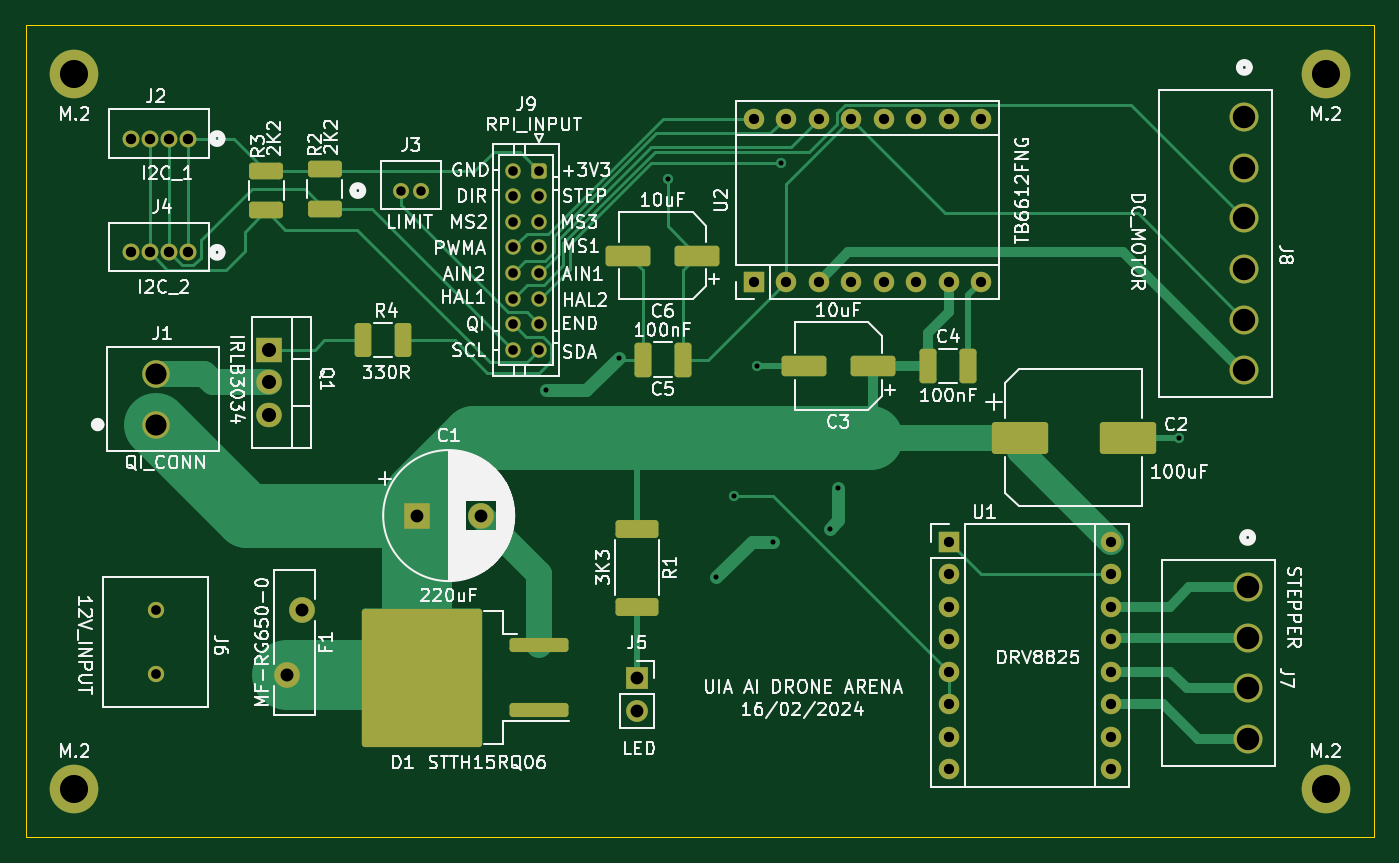
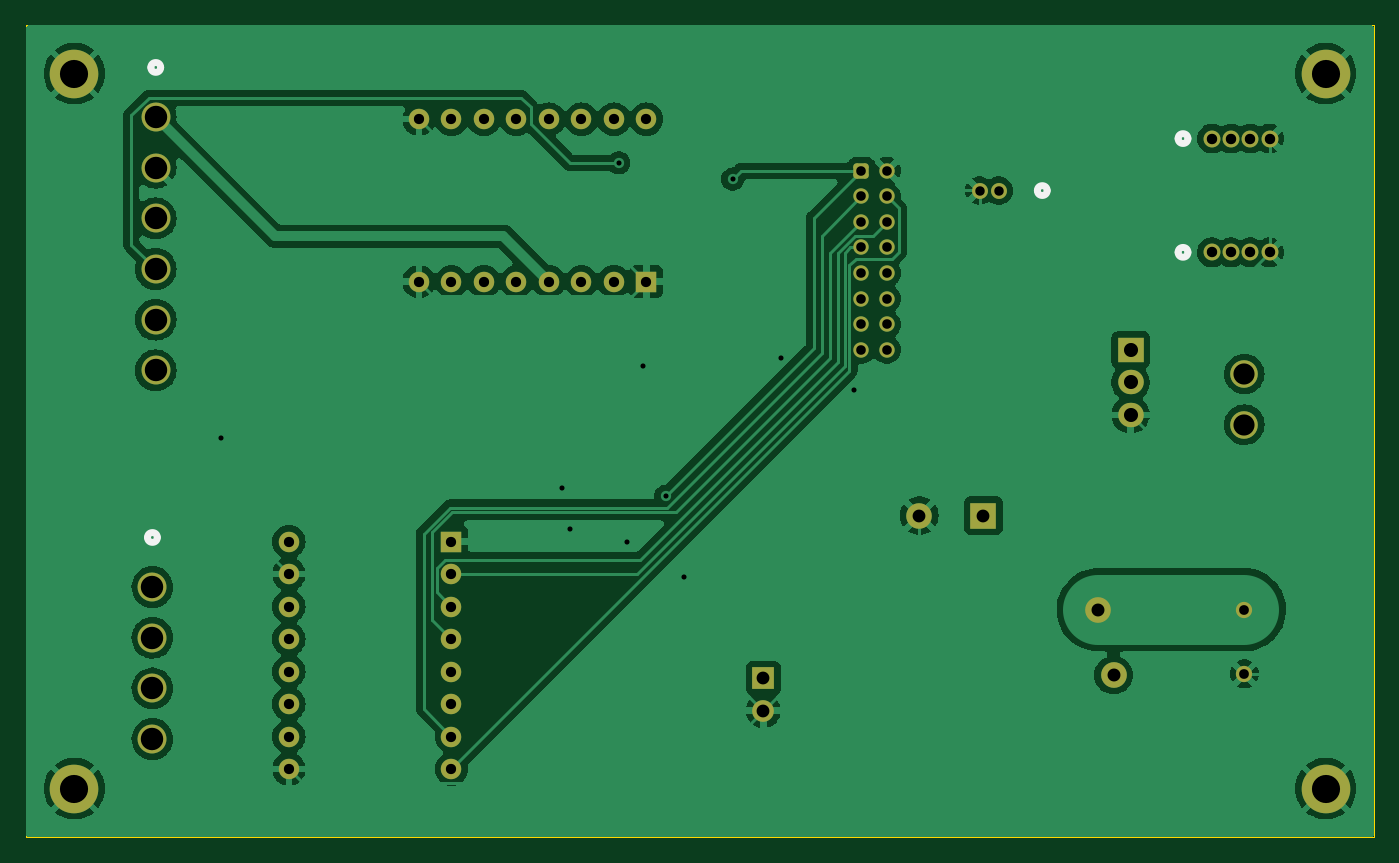
Circuit board: 11 layer files. Board 105.4 x 63.5 mm.
- bottom_copper: arenaPCBv1-B_Cu.gbr (120166 bytes)
- bottom_mask: arenaPCBv1-B_Mask.gbr (4018 bytes)
- paste: arenaPCBv1-B_Paste.gbr (455 bytes)
- bottom_silk: arenaPCBv1-B_Silkscreen.gbr (1286 bytes)
- outline: arenaPCBv1-Edge_Cuts.gbr (609 bytes)
- top_copper: arenaPCBv1-F_Cu.gbr (19469 bytes)
- top_mask: arenaPCBv1-F_Mask.gbr (5710 bytes)
- paste: arenaPCBv1-F_Paste.gbr (2768 bytes)
- top_silk: arenaPCBv1-F_Silkscreen.gbr (143254 bytes)
- drill: arenaPCBv1-NPTH.drl (267 bytes)
- drill: arenaPCBv1-PTH.drl (2227 bytes)

=== bottom_copper: arenaPCBv1-B_Cu.gbr (120166 bytes, source omitted) ===
=== bottom_mask: arenaPCBv1-B_Mask.gbr ===
%TF.GenerationSoftware,KiCad,Pcbnew,7.0.10*%
%TF.CreationDate,2024-02-16T16:08:38+01:00*%
%TF.ProjectId,arenaPCBv1,6172656e-6150-4434-9276-312e6b696361,rev?*%
%TF.SameCoordinates,Original*%
%TF.FileFunction,Soldermask,Bot*%
%TF.FilePolarity,Negative*%
%FSLAX46Y46*%
G04 Gerber Fmt 4.6, Leading zero omitted, Abs format (unit mm)*
G04 Created by KiCad (PCBNEW 7.0.10) date 2024-02-16 16:08:38*
%MOMM*%
%LPD*%
G01*
G04 APERTURE LIST*
G04 Aperture macros list*
%AMRoundRect*
0 Rectangle with rounded corners*
0 $1 Rounding radius*
0 $2 $3 $4 $5 $6 $7 $8 $9 X,Y pos of 4 corners*
0 Add a 4 corners polygon primitive as box body*
4,1,4,$2,$3,$4,$5,$6,$7,$8,$9,$2,$3,0*
0 Add four circle primitives for the rounded corners*
1,1,$1+$1,$2,$3*
1,1,$1+$1,$4,$5*
1,1,$1+$1,$6,$7*
1,1,$1+$1,$8,$9*
0 Add four rect primitives between the rounded corners*
20,1,$1+$1,$2,$3,$4,$5,0*
20,1,$1+$1,$4,$5,$6,$7,0*
20,1,$1+$1,$6,$7,$8,$9,0*
20,1,$1+$1,$8,$9,$2,$3,0*%
G04 Aperture macros list end*
%ADD10C,3.800000*%
%ADD11C,1.244600*%
%ADD12O,1.600000X1.600000*%
%ADD13R,1.600000X1.600000*%
%ADD14R,2.000000X1.905000*%
%ADD15O,2.000000X1.905000*%
%ADD16RoundRect,0.250000X-0.350000X0.350000X-0.350000X-0.350000X0.350000X-0.350000X0.350000X0.350000X0*%
%ADD17C,1.200000*%
%ADD18C,2.260600*%
%ADD19C,1.270000*%
%ADD20R,1.700000X1.700000*%
%ADD21O,1.700000X1.700000*%
%ADD22C,1.320800*%
%ADD23C,2.159000*%
%ADD24C,2.010000*%
%ADD25R,2.000000X2.000000*%
%ADD26C,2.000000*%
G04 APERTURE END LIST*
D10*
%TO.C,M.2*%
X200660000Y-109220000D03*
%TD*%
%TO.C,M.2*%
X200660000Y-53340000D03*
%TD*%
%TO.C,M.2*%
X102870000Y-53340000D03*
%TD*%
%TO.C,M.2*%
X102870000Y-109220000D03*
%TD*%
D11*
%TO.C,J3*%
X129921000Y-62484000D03*
X128420998Y-62484000D03*
%TD*%
D12*
%TO.C,U2*%
X155956000Y-56896000D03*
X158496000Y-56896000D03*
X161036000Y-56896000D03*
X163576000Y-56896000D03*
X166116000Y-56896000D03*
X168656000Y-56896000D03*
X171196000Y-56896000D03*
X173736000Y-56896000D03*
X173736000Y-69596000D03*
X171196000Y-69596000D03*
X168656000Y-69596000D03*
X166116000Y-69596000D03*
X163576000Y-69596000D03*
X161036000Y-69596000D03*
X158496000Y-69596000D03*
D13*
X155956000Y-69596000D03*
%TD*%
%TO.C,U1*%
X171196000Y-89916000D03*
D12*
X171196000Y-92456000D03*
X171196000Y-94996000D03*
X171196000Y-97536000D03*
X171196000Y-100076000D03*
X171196000Y-102616000D03*
X171196000Y-105156000D03*
X171196000Y-107696000D03*
X183896000Y-107696000D03*
X183896000Y-105156000D03*
X183896000Y-102616000D03*
X183896000Y-100076000D03*
X183896000Y-97536000D03*
X183896000Y-94996000D03*
X183896000Y-92456000D03*
X183896000Y-89916000D03*
%TD*%
D14*
%TO.C,Q1*%
X118110000Y-74930000D03*
D15*
X118110000Y-77470000D03*
X118110000Y-80010000D03*
%TD*%
D16*
%TO.C,J9*%
X139160000Y-60930000D03*
D17*
X137160000Y-60930000D03*
X139160000Y-62930000D03*
X137160000Y-62930000D03*
X139160000Y-64930000D03*
X137160000Y-64930000D03*
X139160000Y-66930000D03*
X137160000Y-66930000D03*
X139160000Y-68930000D03*
X137160000Y-68930000D03*
X139160000Y-70930000D03*
X137160000Y-70930000D03*
X139160000Y-72930000D03*
X137160000Y-72930000D03*
X139160000Y-74930000D03*
X137160000Y-74930000D03*
%TD*%
D18*
%TO.C,J8*%
X194303900Y-76536900D03*
X194303900Y-72576900D03*
X194303900Y-68616900D03*
X194303900Y-64656900D03*
X194303900Y-60696901D03*
X194303900Y-56736901D03*
%TD*%
%TO.C,J7*%
X194564000Y-93472000D03*
X194564000Y-97432000D03*
X194564000Y-101391999D03*
X194564000Y-105351999D03*
%TD*%
D19*
%TO.C,J6*%
X109220000Y-95250000D03*
X109220000Y-100250000D03*
%TD*%
D20*
%TO.C,J5*%
X146812000Y-100584000D03*
D21*
X146812000Y-103124000D03*
%TD*%
D22*
%TO.C,J4*%
X111760000Y-67310000D03*
X110260001Y-67310000D03*
X108759999Y-67310000D03*
X107259999Y-67310000D03*
%TD*%
%TO.C,J2*%
X107259999Y-58420000D03*
X108759999Y-58420000D03*
X110260001Y-58420000D03*
X111760000Y-58420000D03*
%TD*%
D23*
%TO.C,J1*%
X109220000Y-80772000D03*
X109220000Y-76809600D03*
%TD*%
D24*
%TO.C,F1*%
X120650000Y-95250000D03*
X119450000Y-100350000D03*
%TD*%
D25*
%TO.C,C1*%
X129620000Y-87884000D03*
D26*
X134620000Y-87884000D03*
%TD*%
M02*

=== paste: arenaPCBv1-B_Paste.gbr ===
%TF.GenerationSoftware,KiCad,Pcbnew,7.0.10*%
%TF.CreationDate,2024-02-16T16:08:38+01:00*%
%TF.ProjectId,arenaPCBv1,6172656e-6150-4434-9276-312e6b696361,rev?*%
%TF.SameCoordinates,Original*%
%TF.FileFunction,Paste,Bot*%
%TF.FilePolarity,Positive*%
%FSLAX46Y46*%
G04 Gerber Fmt 4.6, Leading zero omitted, Abs format (unit mm)*
G04 Created by KiCad (PCBNEW 7.0.10) date 2024-02-16 16:08:38*
%MOMM*%
%LPD*%
G01*
G04 APERTURE LIST*
G04 APERTURE END LIST*
M02*

=== bottom_silk: arenaPCBv1-B_Silkscreen.gbr ===
%TF.GenerationSoftware,KiCad,Pcbnew,7.0.10*%
%TF.CreationDate,2024-02-16T16:08:38+01:00*%
%TF.ProjectId,arenaPCBv1,6172656e-6150-4434-9276-312e6b696361,rev?*%
%TF.SameCoordinates,Original*%
%TF.FileFunction,Legend,Bot*%
%TF.FilePolarity,Positive*%
%FSLAX46Y46*%
G04 Gerber Fmt 4.6, Leading zero omitted, Abs format (unit mm)*
G04 Created by KiCad (PCBNEW 7.0.10) date 2024-02-16 16:08:38*
%MOMM*%
%LPD*%
G01*
G04 APERTURE LIST*
%ADD10C,0.508000*%
G04 APERTURE END LIST*
D10*
%TO.C,J3*%
X125399099Y-62484000D02*
G75*
G03*
X124637099Y-62484000I-381000J0D01*
G01*
X124637099Y-62484000D02*
G75*
G03*
X125399099Y-62484000I381000J0D01*
G01*
%TO.C,J8*%
X194684900Y-52859799D02*
G75*
G03*
X193922900Y-52859799I-381000J0D01*
G01*
X193922900Y-52859799D02*
G75*
G03*
X194684900Y-52859799I381000J0D01*
G01*
%TO.C,J7*%
X194945000Y-89594898D02*
G75*
G03*
X194183000Y-89594898I-381000J0D01*
G01*
X194183000Y-89594898D02*
G75*
G03*
X194945000Y-89594898I381000J0D01*
G01*
%TO.C,J4*%
X114400008Y-67310000D02*
G75*
G03*
X113638008Y-67310000I-381000J0D01*
G01*
X113638008Y-67310000D02*
G75*
G03*
X114400008Y-67310000I381000J0D01*
G01*
%TO.C,J2*%
X114400008Y-58420000D02*
G75*
G03*
X113638008Y-58420000I-381000J0D01*
G01*
X113638008Y-58420000D02*
G75*
G03*
X114400008Y-58420000I381000J0D01*
G01*
%TD*%
M02*

=== outline: arenaPCBv1-Edge_Cuts.gbr ===
%TF.GenerationSoftware,KiCad,Pcbnew,7.0.10*%
%TF.CreationDate,2024-02-16T16:08:38+01:00*%
%TF.ProjectId,arenaPCBv1,6172656e-6150-4434-9276-312e6b696361,rev?*%
%TF.SameCoordinates,Original*%
%TF.FileFunction,Profile,NP*%
%FSLAX46Y46*%
G04 Gerber Fmt 4.6, Leading zero omitted, Abs format (unit mm)*
G04 Created by KiCad (PCBNEW 7.0.10) date 2024-02-16 16:08:38*
%MOMM*%
%LPD*%
G01*
G04 APERTURE LIST*
%TA.AperFunction,Profile*%
%ADD10C,0.100000*%
%TD*%
G04 APERTURE END LIST*
D10*
X99060000Y-49530000D02*
X204470000Y-49530000D01*
X204470000Y-113030000D01*
X99060000Y-113030000D01*
X99060000Y-49530000D01*
M02*

=== top_copper: arenaPCBv1-F_Cu.gbr (19469 bytes, source omitted) ===
=== top_mask: arenaPCBv1-F_Mask.gbr ===
%TF.GenerationSoftware,KiCad,Pcbnew,7.0.10*%
%TF.CreationDate,2024-02-16T16:08:38+01:00*%
%TF.ProjectId,arenaPCBv1,6172656e-6150-4434-9276-312e6b696361,rev?*%
%TF.SameCoordinates,Original*%
%TF.FileFunction,Soldermask,Top*%
%TF.FilePolarity,Negative*%
%FSLAX46Y46*%
G04 Gerber Fmt 4.6, Leading zero omitted, Abs format (unit mm)*
G04 Created by KiCad (PCBNEW 7.0.10) date 2024-02-16 16:08:38*
%MOMM*%
%LPD*%
G01*
G04 APERTURE LIST*
G04 Aperture macros list*
%AMRoundRect*
0 Rectangle with rounded corners*
0 $1 Rounding radius*
0 $2 $3 $4 $5 $6 $7 $8 $9 X,Y pos of 4 corners*
0 Add a 4 corners polygon primitive as box body*
4,1,4,$2,$3,$4,$5,$6,$7,$8,$9,$2,$3,0*
0 Add four circle primitives for the rounded corners*
1,1,$1+$1,$2,$3*
1,1,$1+$1,$4,$5*
1,1,$1+$1,$6,$7*
1,1,$1+$1,$8,$9*
0 Add four rect primitives between the rounded corners*
20,1,$1+$1,$2,$3,$4,$5,0*
20,1,$1+$1,$4,$5,$6,$7,0*
20,1,$1+$1,$6,$7,$8,$9,0*
20,1,$1+$1,$8,$9,$2,$3,0*%
G04 Aperture macros list end*
%ADD10C,3.800000*%
%ADD11C,1.244600*%
%ADD12O,1.600000X1.600000*%
%ADD13R,1.600000X1.600000*%
%ADD14RoundRect,0.250000X0.400000X1.075000X-0.400000X1.075000X-0.400000X-1.075000X0.400000X-1.075000X0*%
%ADD15RoundRect,0.250000X-1.075000X0.400000X-1.075000X-0.400000X1.075000X-0.400000X1.075000X0.400000X0*%
%ADD16RoundRect,0.249999X-1.425001X0.450001X-1.425001X-0.450001X1.425001X-0.450001X1.425001X0.450001X0*%
%ADD17R,2.000000X1.905000*%
%ADD18O,2.000000X1.905000*%
%ADD19RoundRect,0.250000X-0.350000X0.350000X-0.350000X-0.350000X0.350000X-0.350000X0.350000X0.350000X0*%
%ADD20C,1.200000*%
%ADD21C,2.260600*%
%ADD22C,1.270000*%
%ADD23R,1.700000X1.700000*%
%ADD24O,1.700000X1.700000*%
%ADD25C,1.320800*%
%ADD26C,2.159000*%
%ADD27C,2.010000*%
%ADD28RoundRect,0.250000X2.050000X0.300000X-2.050000X0.300000X-2.050000X-0.300000X2.050000X-0.300000X0*%
%ADD29RoundRect,0.250002X4.449998X5.149998X-4.449998X5.149998X-4.449998X-5.149998X4.449998X-5.149998X0*%
%ADD30RoundRect,0.250000X1.500000X0.550000X-1.500000X0.550000X-1.500000X-0.550000X1.500000X-0.550000X0*%
%ADD31RoundRect,0.250000X0.412500X1.100000X-0.412500X1.100000X-0.412500X-1.100000X0.412500X-1.100000X0*%
%ADD32RoundRect,0.250000X-0.412500X-1.100000X0.412500X-1.100000X0.412500X1.100000X-0.412500X1.100000X0*%
%ADD33RoundRect,0.250000X-1.950000X-1.000000X1.950000X-1.000000X1.950000X1.000000X-1.950000X1.000000X0*%
%ADD34R,2.000000X2.000000*%
%ADD35C,2.000000*%
G04 APERTURE END LIST*
D10*
%TO.C,M.2*%
X200660000Y-109220000D03*
%TD*%
%TO.C,M.2*%
X200660000Y-53340000D03*
%TD*%
%TO.C,M.2*%
X102870000Y-53340000D03*
%TD*%
%TO.C,M.2*%
X102870000Y-109220000D03*
%TD*%
D11*
%TO.C,J3*%
X129921000Y-62484000D03*
X128420998Y-62484000D03*
%TD*%
D12*
%TO.C,U2*%
X155956000Y-56896000D03*
X158496000Y-56896000D03*
X161036000Y-56896000D03*
X163576000Y-56896000D03*
X166116000Y-56896000D03*
X168656000Y-56896000D03*
X171196000Y-56896000D03*
X173736000Y-56896000D03*
X173736000Y-69596000D03*
X171196000Y-69596000D03*
X168656000Y-69596000D03*
X166116000Y-69596000D03*
X163576000Y-69596000D03*
X161036000Y-69596000D03*
X158496000Y-69596000D03*
D13*
X155956000Y-69596000D03*
%TD*%
%TO.C,U1*%
X171196000Y-89916000D03*
D12*
X171196000Y-92456000D03*
X171196000Y-94996000D03*
X171196000Y-97536000D03*
X171196000Y-100076000D03*
X171196000Y-102616000D03*
X171196000Y-105156000D03*
X171196000Y-107696000D03*
X183896000Y-107696000D03*
X183896000Y-105156000D03*
X183896000Y-102616000D03*
X183896000Y-100076000D03*
X183896000Y-97536000D03*
X183896000Y-94996000D03*
X183896000Y-92456000D03*
X183896000Y-89916000D03*
%TD*%
D14*
%TO.C,R4*%
X128524000Y-74168000D03*
X125424000Y-74168000D03*
%TD*%
D15*
%TO.C,R3*%
X117856000Y-60934000D03*
X117856000Y-64034000D03*
%TD*%
%TO.C,R2*%
X122428000Y-63907000D03*
X122428000Y-60807000D03*
%TD*%
D16*
%TO.C,R1*%
X146812000Y-88900000D03*
X146812000Y-95000000D03*
%TD*%
D17*
%TO.C,Q1*%
X118110000Y-74930000D03*
D18*
X118110000Y-77470000D03*
X118110000Y-80010000D03*
%TD*%
D19*
%TO.C,J9*%
X139160000Y-60930000D03*
D20*
X137160000Y-60930000D03*
X139160000Y-62930000D03*
X137160000Y-62930000D03*
X139160000Y-64930000D03*
X137160000Y-64930000D03*
X139160000Y-66930000D03*
X137160000Y-66930000D03*
X139160000Y-68930000D03*
X137160000Y-68930000D03*
X139160000Y-70930000D03*
X137160000Y-70930000D03*
X139160000Y-72930000D03*
X137160000Y-72930000D03*
X139160000Y-74930000D03*
X137160000Y-74930000D03*
%TD*%
D21*
%TO.C,J8*%
X194303900Y-76536900D03*
X194303900Y-72576900D03*
X194303900Y-68616900D03*
X194303900Y-64656900D03*
X194303900Y-60696901D03*
X194303900Y-56736901D03*
%TD*%
%TO.C,J7*%
X194564000Y-93472000D03*
X194564000Y-97432000D03*
X194564000Y-101391999D03*
X194564000Y-105351999D03*
%TD*%
D22*
%TO.C,J6*%
X109220000Y-95250000D03*
X109220000Y-100250000D03*
%TD*%
D23*
%TO.C,J5*%
X146812000Y-100584000D03*
D24*
X146812000Y-103124000D03*
%TD*%
D25*
%TO.C,J4*%
X111760000Y-67310000D03*
X110260001Y-67310000D03*
X108759999Y-67310000D03*
X107259999Y-67310000D03*
%TD*%
%TO.C,J2*%
X107259999Y-58420000D03*
X108759999Y-58420000D03*
X110260001Y-58420000D03*
X111760000Y-58420000D03*
%TD*%
D26*
%TO.C,J1*%
X109220000Y-80772000D03*
X109220000Y-76809600D03*
%TD*%
D27*
%TO.C,F1*%
X120650000Y-95250000D03*
X119450000Y-100350000D03*
%TD*%
D28*
%TO.C,D1*%
X139210000Y-103105000D03*
X139210000Y-98025000D03*
D29*
X130060000Y-100565000D03*
%TD*%
D30*
%TO.C,C6*%
X146144000Y-67564000D03*
X151544000Y-67564000D03*
%TD*%
D31*
%TO.C,C5*%
X150406500Y-75692000D03*
X147281500Y-75692000D03*
%TD*%
D32*
%TO.C,C4*%
X172720000Y-76200000D03*
X169595000Y-76200000D03*
%TD*%
D30*
%TO.C,C3*%
X159860000Y-76200000D03*
X165260000Y-76200000D03*
%TD*%
D33*
%TO.C,C2*%
X176784000Y-81788000D03*
X185184000Y-81788000D03*
%TD*%
D34*
%TO.C,C1*%
X129620000Y-87884000D03*
D35*
X134620000Y-87884000D03*
%TD*%
M02*

=== paste: arenaPCBv1-F_Paste.gbr (2768 bytes, source withheld) ===
=== top_silk: arenaPCBv1-F_Silkscreen.gbr (143254 bytes, source omitted) ===
=== drill: arenaPCBv1-NPTH.drl ===
M48
; DRILL file {KiCad 7.0.10} date Fri Feb 16 16:08:40 2024
; FORMAT={-:-/ absolute / inch / decimal}
; #@! TF.CreationDate,2024-02-16T16:08:40+01:00
; #@! TF.GenerationSoftware,Kicad,Pcbnew,7.0.10
; #@! TF.FileFunction,NonPlated,1,2,NPTH
FMAT,2
INCH
%
G90
G05
M30

=== drill: arenaPCBv1-PTH.drl ===
M48
; DRILL file {KiCad 7.0.10} date Fri Feb 16 16:08:40 2024
; FORMAT={-:-/ absolute / inch / decimal}
; #@! TF.CreationDate,2024-02-16T16:08:40+01:00
; #@! TF.GenerationSoftware,Kicad,Pcbnew,7.0.10
; #@! TF.FileFunction,Plated,1,2,PTH
FMAT,2
INCH
; #@! TA.AperFunction,Plated,PTH,ViaDrill
T1C0.0157
; #@! TA.AperFunction,Plated,PTH,ComponentDrill
T2C0.0290
; #@! TA.AperFunction,Plated,PTH,ComponentDrill
T3C0.0295
; #@! TA.AperFunction,Plated,PTH,ComponentDrill
T4C0.0300
; #@! TA.AperFunction,Plated,PTH,ComponentDrill
T5C0.0315
; #@! TA.AperFunction,Plated,PTH,ComponentDrill
T6C0.0320
; #@! TA.AperFunction,Plated,PTH,ComponentDrill
T7C0.0394
; #@! TA.AperFunction,Plated,PTH,ComponentDrill
T8C0.0398
; #@! TA.AperFunction,Plated,PTH,ComponentDrill
T9C0.0433
; #@! TA.AperFunction,Plated,PTH,ComponentDrill
T10C0.0650
; #@! TA.AperFunction,Plated,PTH,ComponentDrill
T11C0.0690
; #@! TA.AperFunction,Plated,PTH,ComponentDrill
T12C0.0866
%
G90
G05
T1
X5.5Y-3.075
X5.725Y-2.975
X5.875Y-2.425
X6.025Y-3.65
X6.0808Y-3.4005
X6.15Y-3.0
X6.2Y-3.54
X6.225Y-2.375
X6.375Y-3.5
X6.4Y-3.375
X7.45Y-3.22
T2
X5.0559Y-2.46
X5.115Y-2.46
T3
X5.4Y-2.3988
X5.4Y-2.4776
X5.4Y-2.5563
X5.4Y-2.635
X5.4Y-2.7138
X5.4Y-2.7925
X5.4Y-2.8713
X5.4Y-2.95
X5.4787Y-2.3988
X5.4787Y-2.4776
X5.4787Y-2.5563
X5.4787Y-2.635
X5.4787Y-2.7138
X5.4787Y-2.7925
X5.4787Y-2.8713
X5.4787Y-2.95
T4
X4.3Y-3.75
X4.3Y-3.9469
T5
X6.14Y-2.24
X6.14Y-2.74
X6.24Y-2.24
X6.24Y-2.74
X6.34Y-2.24
X6.34Y-2.74
X6.44Y-2.24
X6.44Y-2.74
X6.54Y-2.24
X6.54Y-2.74
X6.64Y-2.24
X6.64Y-2.74
X6.74Y-2.24
X6.74Y-2.74
X6.74Y-3.54
X6.74Y-3.64
X6.74Y-3.74
X6.74Y-3.84
X6.74Y-3.94
X6.74Y-4.04
X6.74Y-4.14
X6.74Y-4.24
X6.84Y-2.24
X6.84Y-2.74
X7.24Y-3.54
X7.24Y-3.64
X7.24Y-3.74
X7.24Y-3.84
X7.24Y-3.94
X7.24Y-4.04
X7.24Y-4.14
X7.24Y-4.24
T6
X4.2228Y-2.3
X4.2228Y-2.65
X4.2819Y-2.3
X4.2819Y-2.65
X4.3409Y-2.3
X4.3409Y-2.65
X4.4Y-2.3
X4.4Y-2.65
T7
X5.1031Y-3.46
X5.3Y-3.46
X5.78Y-3.96
X5.78Y-4.06
T8
X4.7028Y-3.9508
X4.75Y-3.75
T9
X4.65Y-2.95
X4.65Y-3.05
X4.65Y-3.15
T10
X4.3Y-3.024
X4.3Y-3.18
T11
X7.6498Y-2.2337
X7.6498Y-2.3896
X7.6498Y-2.5455
X7.6498Y-2.7015
X7.6498Y-2.8574
X7.6498Y-3.0133
X7.66Y-3.68
X7.66Y-3.8359
X7.66Y-3.9918
X7.66Y-4.1477
T12
X4.05Y-2.1
X4.05Y-4.3
X7.9Y-2.1
X7.9Y-4.3
M30
